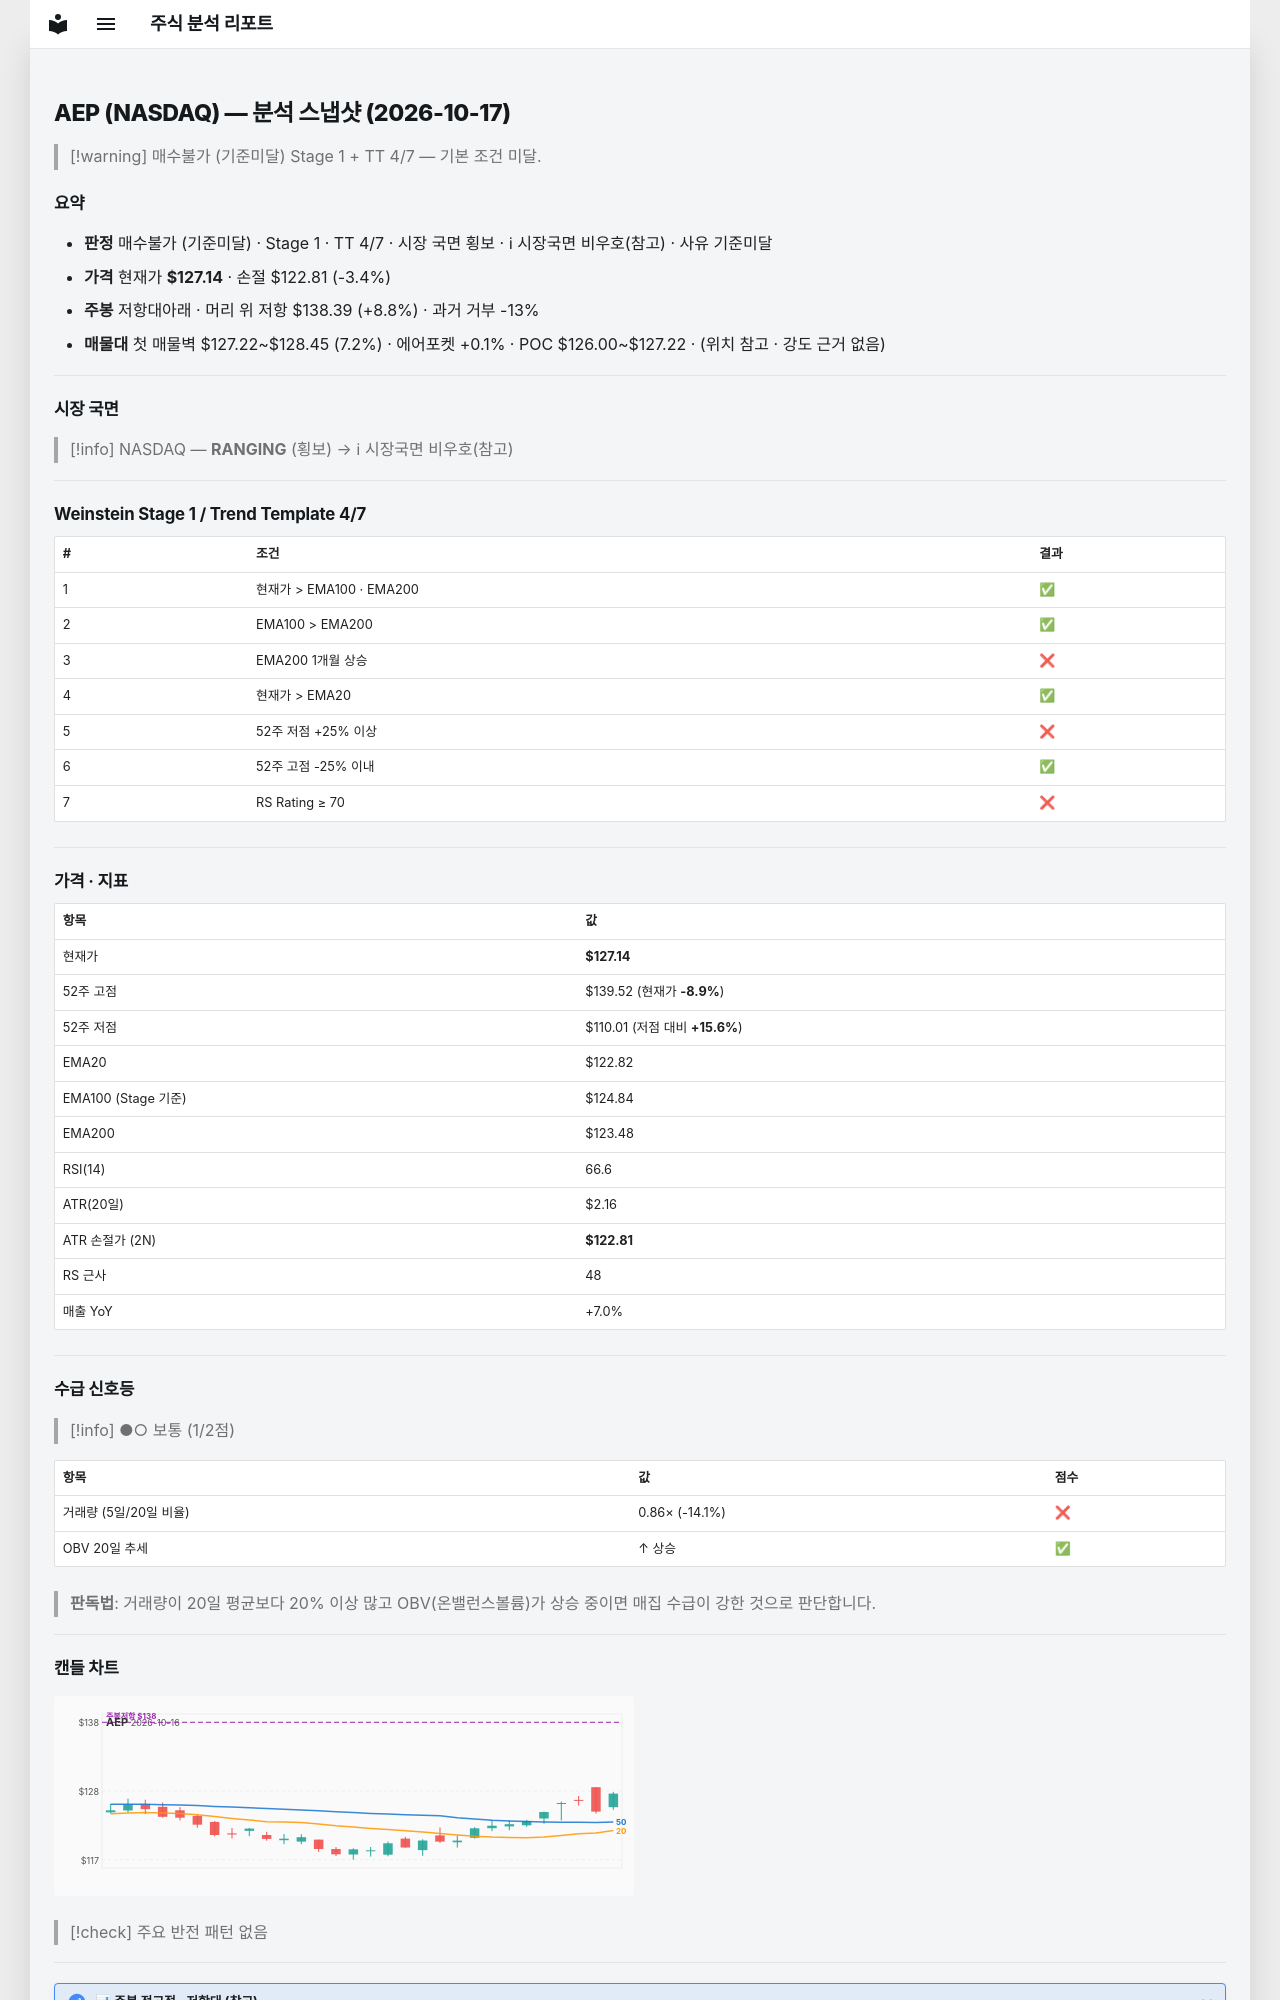

repository: soloandco/stock-reports · page: snapshots/AEP-2026-10-17/index.html · generator: mkdocs

---
type: analysis-snapshot
title: AEP 분석 스냅샷
ticker: AEP
market: NASDAQ
created: 2026-10-17
updated: 2026-10-17
bar-date: 2026-10-16
verdict: 매수불가
verdict-reason: 기준미달
real-rr: 2.60
sma50-gap-pct: 3.5
weekly-position: 저항대아래
weekly-overhead-price: 138.39
weekly-overhead-pct: 8.8
stage: 1
trend-template-score: 4
tt-max: 7
ma-set: ema-20-100-200
price: 127.13999938964844
stop-price: 122.81190226340826
market-regime: RANGING
supply-demand-score: 1/2
supply-demand-label: 보통
status: tracking
tags:
  - stock-agent
  - watchlist
  - AEP
  - analysis
related:
  - "[[analysis-template]]"
---

# AEP (NASDAQ) — 분석 스냅샷 (2026-10-17)

> [!warning] 매수불가 (기준미달)
> Stage 1 + TT 4/7 — 기본 조건 미달.

## 요약

- **판정** 매수불가 (기준미달) · Stage 1 · TT 4/7 · 시장 국면 횡보 · ℹ 시장국면 비우호(참고) · 사유 기준미달
- **가격** 현재가 **$127.14** · 손절 $122.81 (-3.4%)
- **주봉** 저항대아래 · 머리 위 저항 $138.39 (+8.8%) · 과거 거부 -13%
- **매물대** 첫 매물벽 $127.22~$128.45 (7.2%) · 에어포켓 +0.1% · POC $126.00~$127.22 · (위치 참고 · 강도 근거 없음)

---

## 시장 국면

> [!info] NASDAQ — **RANGING** (횡보) → ℹ 시장국면 비우호(참고)

---

## Weinstein Stage 1 / Trend Template 4/7

| # | 조건 | 결과 |
|---|------|------|
| 1 | 현재가 > EMA100 · EMA200 | ✅ |
| 2 | EMA100 > EMA200 | ✅ |
| 3 | EMA200 1개월 상승 | ❌ |
| 4 | 현재가 > EMA20 | ✅ |
| 5 | 52주 저점 +25% 이상 | ❌ |
| 6 | 52주 고점 -25% 이내 | ✅ |
| 7 | RS Rating ≥ 70 | ❌ |

---

## 가격 · 지표

| 항목 | 값 |
|------|---|
| 현재가 | **$127.14** |
| 52주 고점 | $139.52 (현재가 **-8.9%**) |
| 52주 저점 | $110.01 (저점 대비 **+15.6%**) |
| EMA20 | $122.82 |
| EMA100 (Stage 기준) | $124.84 |
| EMA200 | $123.48 |
| RSI(14) | 66.6 |
| ATR(20일) | $2.16 |
| ATR 손절가 (2N) | **$122.81** |
| RS 근사 | 48 |
| 매출 YoY | +7.0% |

---
## 수급 신호등

> [!info] ●○ 보통 (1/2점)

| 항목 | 값 | 점수 |
|------|------|------|
| 거래량 (5일/20일 비율) | 0.86× (-14.1%) | ❌ |
| OBV 20일 추세 | ↑ 상승 | ✅ |

> **판독법**: 거래량이 20일 평균보다 20% 이상 많고 OBV(온밸런스볼륨)가 상승 중이면 매집 수급이 강한 것으로 판단합니다.

---
